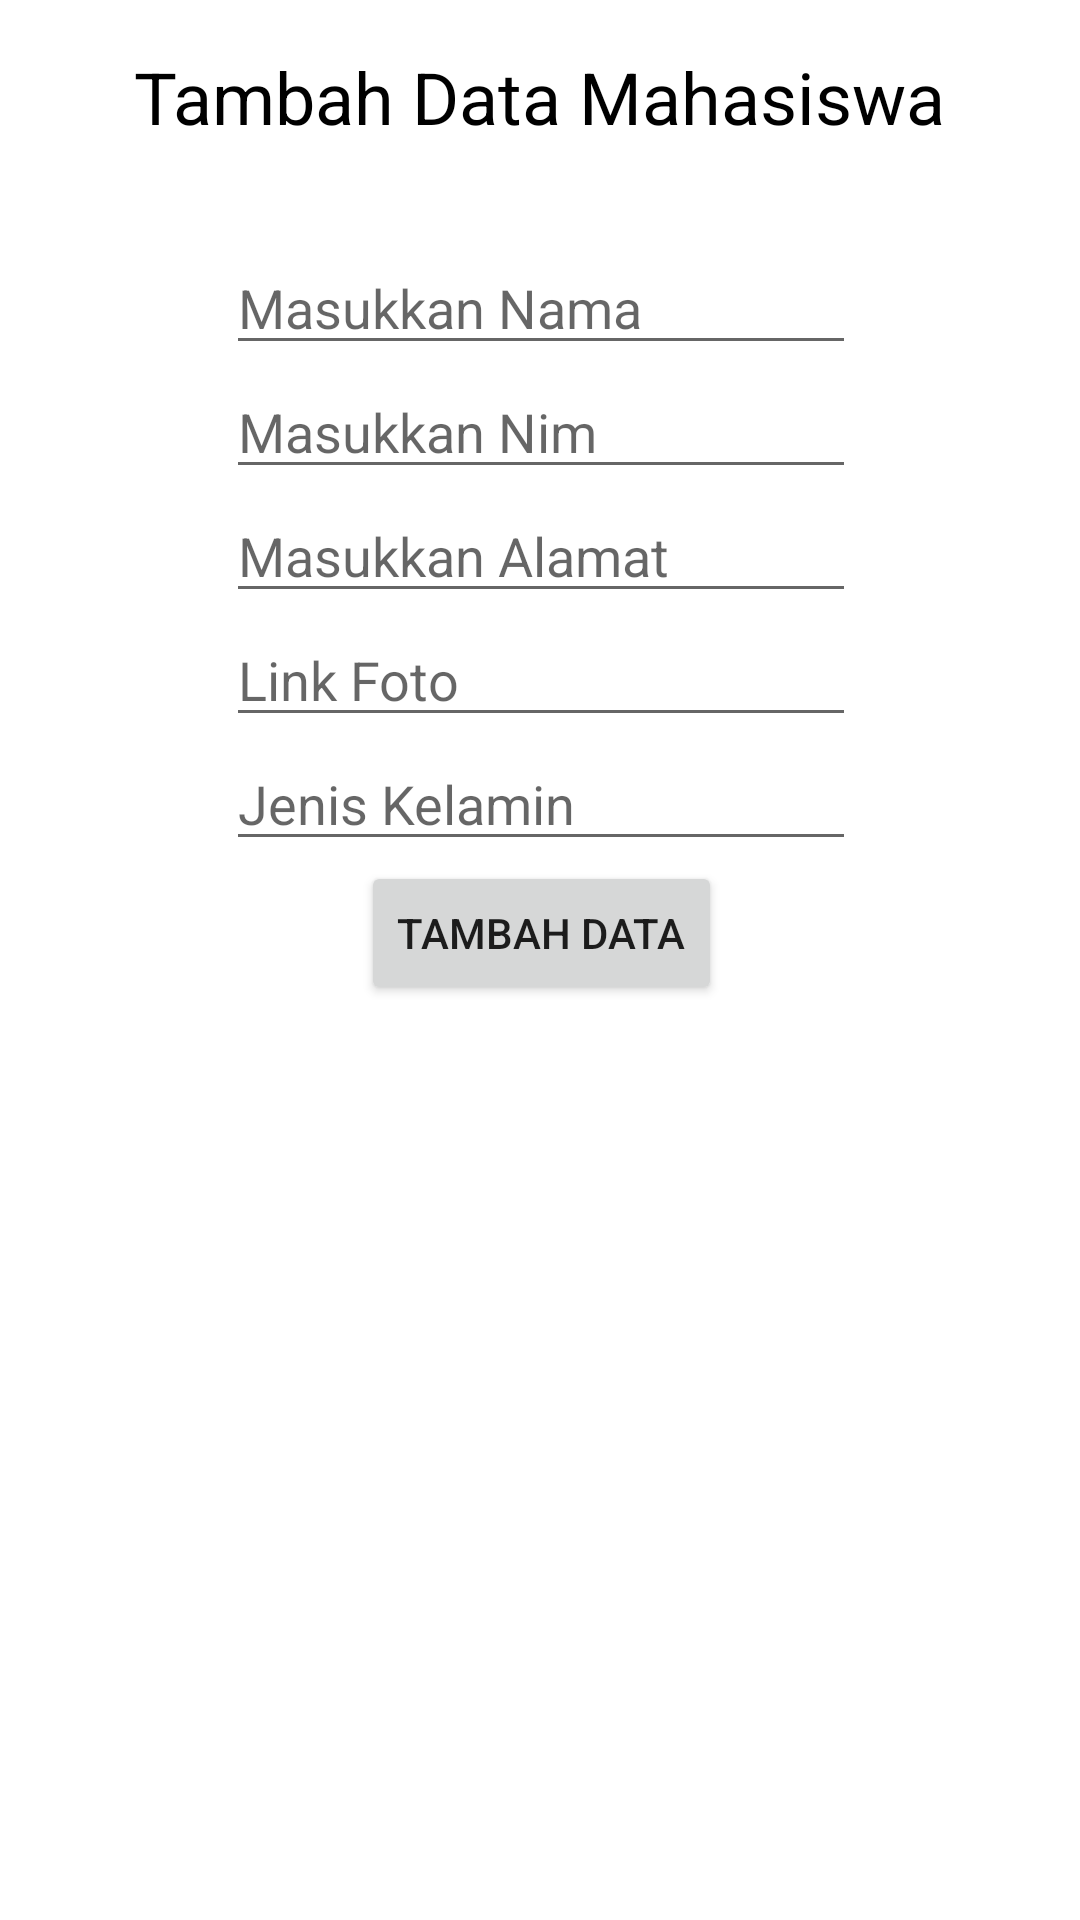

Layout XML and referenced resources for this Android screen:
<!-- AndroidManifest.xml: application theme Theme.Chapter5 -->
<!-- res/layout/activity_add.xml -->
<?xml version="1.0" encoding="utf-8"?>
<androidx.constraintlayout.widget.ConstraintLayout xmlns:android="http://schemas.android.com/apk/res/android"
    xmlns:app="http://schemas.android.com/apk/res-auto"
    xmlns:tools="http://schemas.android.com/tools"
    android:layout_width="match_parent"
    android:layout_height="match_parent"
    tools:context=".AddActivity">

    <TextView
        style="@style/DescriptionStyle"
        android:id="@+id/textView5"
        android:layout_width="wrap_content"
        android:layout_height="wrap_content"
        android:layout_marginTop="16dp"
        android:text="Tambah Data Mahasiswa"
        android:textSize="24sp"
        app:layout_constraintEnd_toEndOf="parent"
        app:layout_constraintStart_toStartOf="parent"
        app:layout_constraintTop_toTopOf="parent" />

    <EditText
        android:id="@+id/tambahNama"
        android:layout_width="wrap_content"
        android:layout_height="wrap_content"
        android:layout_marginTop="32dp"
        android:ems="10"
        android:hint="Masukkan Nama"
        android:inputType="textPersonName"
        app:layout_constraintEnd_toEndOf="parent"
        app:layout_constraintHorizontal_bias="0.502"
        app:layout_constraintStart_toStartOf="parent"
        app:layout_constraintTop_toBottomOf="@+id/textView5" />

    <EditText
        android:id="@+id/tambahNim"
        android:layout_width="wrap_content"
        android:layout_height="wrap_content"
        android:ems="10"
        android:hint="Masukkan Nim"
        android:inputType="textPersonName"
        app:layout_constraintEnd_toEndOf="@+id/tambahNama"
        app:layout_constraintStart_toStartOf="@+id/tambahNama"
        app:layout_constraintTop_toBottomOf="@+id/tambahNama" />

    <EditText
        android:id="@+id/tmbhAlamat"
        android:layout_width="wrap_content"
        android:layout_height="wrap_content"
        android:ems="10"
        android:hint="Masukkan Alamat"
        android:inputType="textPersonName"
        app:layout_constraintEnd_toEndOf="@+id/tambahNim"
        app:layout_constraintStart_toStartOf="@+id/tambahNim"
        app:layout_constraintTop_toBottomOf="@+id/tambahNim" />

    <EditText
        android:id="@+id/tmbhFoto"
        android:layout_width="wrap_content"
        android:layout_height="wrap_content"
        android:ems="10"
        android:hint="Link Foto"
        android:inputType="textPersonName"
        app:layout_constraintEnd_toEndOf="@+id/tmbhAlamat"
        app:layout_constraintStart_toStartOf="@+id/tmbhAlamat"
        app:layout_constraintTop_toBottomOf="@+id/tmbhAlamat" />

    <EditText
        android:id="@+id/tmbhJk"
        android:layout_width="wrap_content"
        android:layout_height="wrap_content"
        android:ems="10"
        android:hint="Jenis Kelamin"
        android:inputType="textPersonName"
        app:layout_constraintEnd_toEndOf="@+id/tmbhFoto"
        app:layout_constraintStart_toStartOf="@+id/tmbhFoto"
        app:layout_constraintTop_toBottomOf="@+id/tmbhFoto" />

    <Button
        android:id="@+id/btnTambahData"
        android:layout_width="wrap_content"
        android:layout_height="wrap_content"
        android:text="Tambah Data"
        app:layout_constraintEnd_toEndOf="@+id/tmbhJk"
        app:layout_constraintStart_toStartOf="@+id/tmbhJk"
        app:layout_constraintTop_toBottomOf="@+id/tmbhJk" />
</androidx.constraintlayout.widget.ConstraintLayout>
<!-- resources referenced by this layout -->
<resources>
  <style name="DescriptionStyle">
          <item name="android:textColor">#000000</item>
          <item name="android:textSize">16sp</item>
  
      </style>
  <style name="Theme.Chapter5" parent="Theme.MaterialComponents.DayNight.NoActionBar">
          
          <item name="colorPrimary">@color/purple_500</item>
          <item name="colorPrimaryVariant">@color/purple_700</item>
          <item name="colorOnPrimary">@color/white</item>
          
          <item name="colorSecondary">@color/teal_200</item>
          <item name="colorSecondaryVariant">@color/teal_700</item>
          <item name="colorOnSecondary">@color/black</item>
          
          <item name="android:statusBarColor" tools:targetApi="l">?attr/colorPrimaryVariant</item>
          
      </style>
  <!-- not gathered from this repository: default colours our renderer supplied (Android Studio template values) -->
  <color name="purple_500">#FF6200EE</color>
  <color name="purple_700">#FF3700B3</color>
  <color name="teal_200">#FF03DAC5</color>
  <color name="teal_700">#FF018786</color>
  <color name="black">#FF000000</color>
  <color name="white">#FFFFFFFF</color>
</resources>
